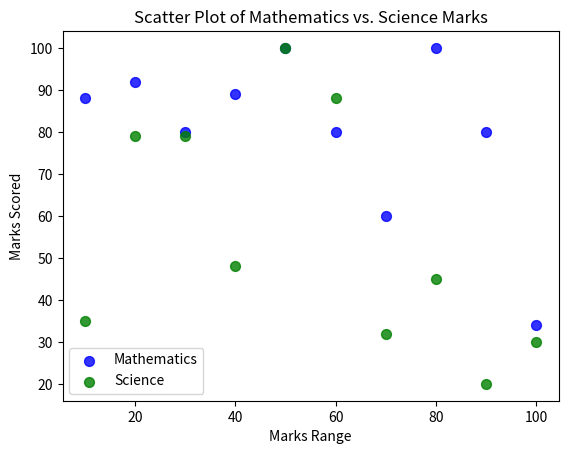

This chart was generated by the following Python code:
# [redacted]
# [redacted]
import matplotlib.pyplot as plt
math_marks = [88, 92, 80, 89, 100, 80, 60, 100, 80, 34]
science_marks = [35, 79, 79, 48, 100, 88, 32, 45, 20, 30]
marks_range = [10, 20, 30, 40, 50, 60, 70, 80, 90, 100]

plt.scatter(marks_range, math_marks, color='blue', label='Mathematics', s=50, alpha=0.8)
plt.scatter(marks_range, science_marks, color='green', label='Science', s=50, alpha=0.8)

plt.xlabel('Marks Range')
plt.ylabel('Marks Scored')
plt.title('Scatter Plot of Mathematics vs. Science Marks')

plt.legend()

plt.show()
